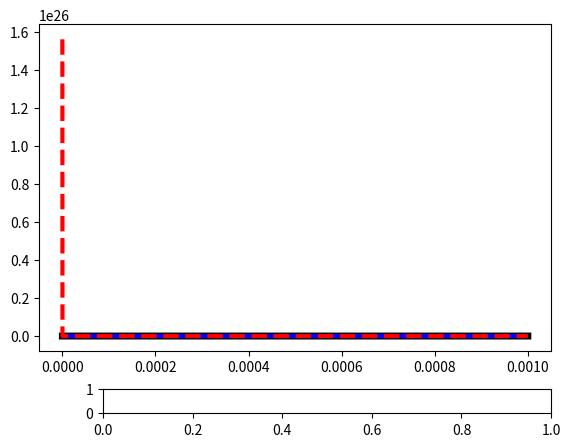

Source code (Python): (Note: this script raises an exception after producing the figure.)
"Loi de PLanck"
import numpy as np
import matplotlib.pyplot as plt
from matplotlib.widgets import Slider

h = 6.626e-34  #Constante de plank
c = 299792458    #Vitesse lumiÃ¨re
k = 1.38e-23  #Constante de Boltzman

def planck(Lambda):
    a = (2*np.pi*h*c**2)/(Lambda**5)
    b = h*c/(Lambda*k*T)
    intensite_P = a/(np.exp(b)-1.0)
    intensite_W = (8*np.pi*h*c**2)/(4*Lambda**5)*np.exp(-b)
    intensite_R = (8*np.pi*k*T*c)/(4*Lambda**4)
    return intensite_P,intensite_W,intensite_R

# Valeur initiale
T0 = 6000
T = T0

# valeur extremales
Tmin = 0
Tmax = 2*T0

# Nom des paramÃ¨tres
Tnom = "TempÃ©rature"


#lumiÃ¨re visible (micromÃ¨tre)
a=0.38*10**-6
b=0.78*10**-6

x = np.arange(1e-9, 1e-3, 10e-9)

fig = plt.figure() #figure animation

ax = plt.axes()
plt.subplots_adjust(left = 0.1,bottom=0.2)  #on place le graphique sur la page
courbeP, = ax.plot(x,planck(x)[0],linewidth=5, color="black",label="Planck")
courbeW, = ax.plot(x,planck(x)[1],"r--",linewidth=3, color="blue",label="Wien")
courbeR, = ax.plot(x,planck(x)[2],"r--",linewidth=3, color="red",label="Rayleigh-Jeans")

# premier slider
T_axSlider = plt.axes([0.2,0.07,0.7,0.05])
T_Slider = Slider(T_axSlider,Tnom,Tmin,Tmax,T0)


def update(val):
    global T
    # on change la valeur des paramÃ¨tres
    T = T_Slider.val
    # on recalcul et on affiche la fonction
    courbeP.set_ydata(planck(x)[0])
    courbeW.set_ydata(planck(x)[1])
    courbeR.set_ydata(planck(x)[2])

T_Slider.on_changed(update)

ax.set_yscale('log')
ax.set_xscale('log')
ax.set_ylim(1e1, 1e+15)

ax.set_ylabel("Ã©mittance spectrale",fontsize=20, color="darkblue")
ax.set_xlabel("Longueur d'onde en mÃ¨tres",fontsize=20, color="darkblue")
ax.set_title("Rayonnement  ",fontsize=20, color="blue")

ax.legend(fontsize=15)

rainbow_colors = ['violet', 'indigo', 'blue', 'green', 'yellow', 'orange', 'red']
size_color = (b - a) / len(rainbow_colors)
for index, color in enumerate(rainbow_colors):
    start_for_new_color = a + index*(b-a) / len(rainbow_colors)
    end_for_new_color = start_for_new_color + size_color
    xs = np.linspace(start_for_new_color, end_for_new_color, 100)
    ax.vlines(xs, 10e0, 10e14, color=color)

# On lance le calcul du graph
ax.grid()
plt.show()